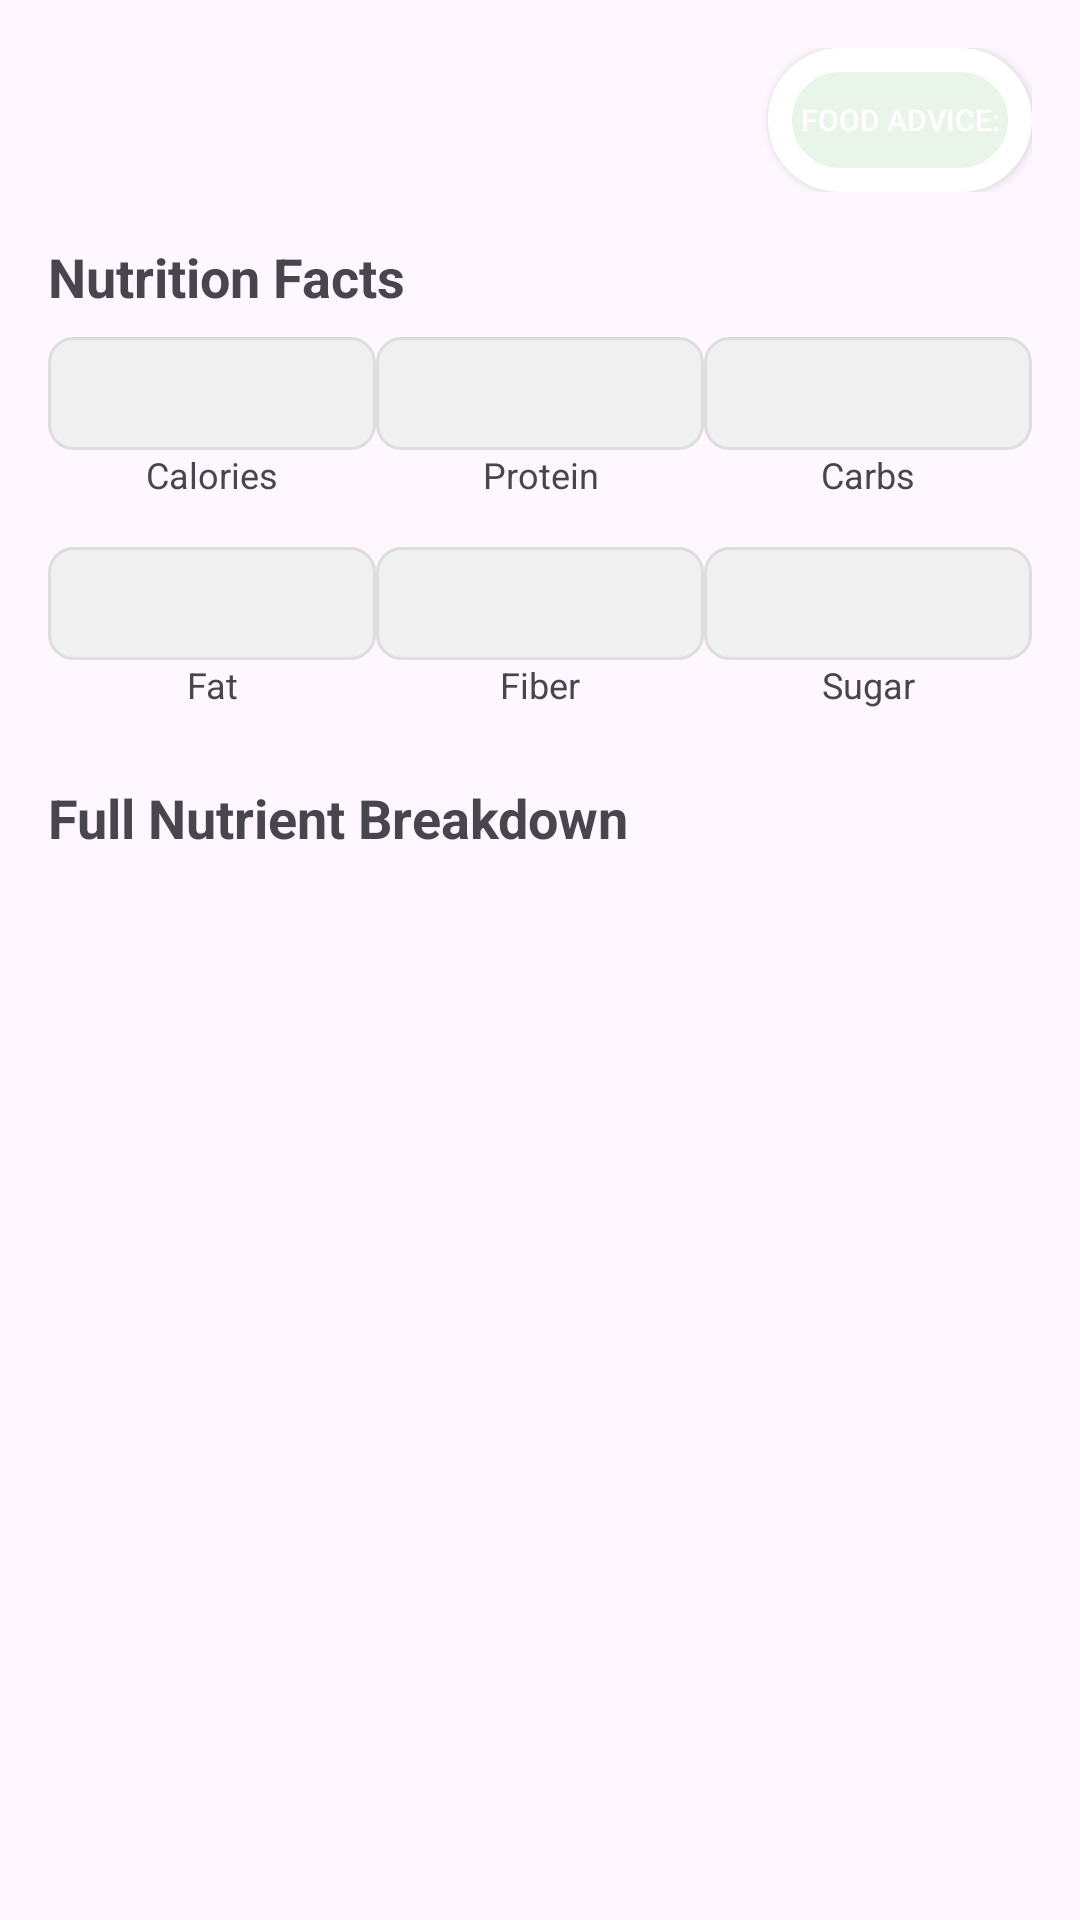

Write the Android layout XML for this screen, with the resource values it uses.
<!-- AndroidManifest.xml: application theme Theme.GutNutritionManager -->
<!-- res/layout/activity_nutrition_detail.xml -->
<?xml version="1.0" encoding="utf-8"?>
<ScrollView xmlns:android="http://schemas.android.com/apk/res/android"
    android:layout_width="match_parent"
    android:layout_height="match_parent"
    android:padding="16dp">

    <LinearLayout
        android:layout_width="match_parent"
        android:layout_height="wrap_content"
        android:orientation="vertical">

        
        <LinearLayout
            android:layout_width="match_parent"
            android:layout_height="wrap_content"
            android:orientation="horizontal"
            android:gravity="center_vertical">

            <ImageButton
                android:id="@+id/back_button"
                android:layout_width="48dp"
                android:layout_height="48dp"
                android:src="@drawable/ic_arrow_back"
                android:background="?attr/selectableItemBackgroundBorderless" />

            <TextView
                android:id="@+id/food_name"
                android:layout_width="0dp"
                android:layout_height="wrap_content"
                android:layout_weight="1"
                android:textSize="20sp"
                android:textStyle="bold"
                android:paddingStart="8dp" />

            <Button
                android:id="@+id/advice_button"
                android:layout_width="wrap_content"
                android:layout_height="48dp"
                android:text="@string/food_advice"
                android:textSize="10sp"
                android:background="@drawable/button_custom_selector"
                android:textColor="@android:color/white" />

        </LinearLayout>

        
        <TextView
            android:layout_width="match_parent"
            android:layout_height="wrap_content"
            android:text="Nutrition Facts"
            android:textSize="18sp"
            android:textStyle="bold"
            android:layout_marginTop="16dp"
            android:layout_marginBottom="8dp" />

        <LinearLayout
            android:layout_width="match_parent"
            android:layout_height="wrap_content"
            android:orientation="horizontal"
            android:weightSum="3">

            <TextView
                android:id="@+id/calories"
                android:layout_width="0dp"
                android:layout_height="wrap_content"
                android:layout_weight="1"
                android:textSize="16sp"
                android:gravity="center"
                android:padding="8dp"
                android:background="@drawable/nutrient_background" />

            <TextView
                android:id="@+id/protein"
                android:layout_width="0dp"
                android:layout_height="wrap_content"
                android:layout_weight="1"
                android:textSize="16sp"
                android:gravity="center"
                android:padding="8dp"
                android:background="@drawable/nutrient_background" />

            <TextView
                android:id="@+id/carbs"
                android:layout_width="0dp"
                android:layout_height="wrap_content"
                android:layout_weight="1"
                android:textSize="16sp"
                android:gravity="center"
                android:padding="8dp"
                android:background="@drawable/nutrient_background" />

        </LinearLayout>

        <LinearLayout
            android:layout_width="match_parent"
            android:layout_height="wrap_content"
            android:orientation="horizontal"
            android:weightSum="3">

            <TextView
                android:layout_width="0dp"
                android:layout_height="wrap_content"
                android:layout_weight="1"
                android:text="Calories"
                android:gravity="center"
                android:textSize="12sp" />

            <TextView
                android:layout_width="0dp"
                android:layout_height="wrap_content"
                android:layout_weight="1"
                android:text="Protein"
                android:gravity="center"
                android:textSize="12sp" />

            <TextView
                android:layout_width="0dp"
                android:layout_height="wrap_content"
                android:layout_weight="1"
                android:text="Carbs"
                android:gravity="center"
                android:textSize="12sp" />

        </LinearLayout>

        <LinearLayout
            android:layout_width="match_parent"
            android:layout_height="wrap_content"
            android:orientation="horizontal"
            android:weightSum="3"
            android:layout_marginTop="16dp">

            <TextView
                android:id="@+id/fat"
                android:layout_width="0dp"
                android:layout_height="wrap_content"
                android:layout_weight="1"
                android:textSize="16sp"
                android:gravity="center"
                android:padding="8dp"
                android:background="@drawable/nutrient_background" />

            <TextView
                android:id="@+id/fiber"
                android:layout_width="0dp"
                android:layout_height="wrap_content"
                android:layout_weight="1"
                android:textSize="16sp"
                android:gravity="center"
                android:padding="8dp"
                android:background="@drawable/nutrient_background" />

            <TextView
                android:id="@+id/sugar"
                android:layout_width="0dp"
                android:layout_height="wrap_content"
                android:layout_weight="1"
                android:textSize="16sp"
                android:gravity="center"
                android:padding="8dp"
                android:background="@drawable/nutrient_background" />

        </LinearLayout>

        <LinearLayout
            android:layout_width="match_parent"
            android:layout_height="wrap_content"
            android:orientation="horizontal"
            android:weightSum="3">

            <TextView
                android:layout_width="0dp"
                android:layout_height="wrap_content"
                android:layout_weight="1"
                android:text="Fat"
                android:gravity="center"
                android:textSize="12sp" />

            <TextView
                android:layout_width="0dp"
                android:layout_height="wrap_content"
                android:layout_weight="1"
                android:text="Fiber"
                android:gravity="center"
                android:textSize="12sp" />

            <TextView
                android:layout_width="0dp"
                android:layout_height="wrap_content"
                android:layout_weight="1"
                android:text="Sugar"
                android:gravity="center"
                android:textSize="12sp" />

        </LinearLayout>

        
        <TextView
            android:layout_width="match_parent"
            android:layout_height="wrap_content"
            android:text="Full Nutrient Breakdown"
            android:textSize="18sp"
            android:textStyle="bold"
            android:layout_marginTop="24dp"
            android:layout_marginBottom="8dp" />

        <androidx.recyclerview.widget.RecyclerView
            android:id="@+id/nutrients_list"
            android:layout_width="match_parent"
            android:layout_height="wrap_content"
            android:layout_marginTop="8dp" />

    </LinearLayout>
</ScrollView>
<!-- resources referenced by this layout -->
<resources>
  <!-- drawable button_custom_selector (drawable) -->
  <?xml version="1.0" encoding="utf-8"?>
  <selector xmlns:android="http://schemas.android.com/apk/res/android">
      
      <item android:state_pressed="true">
          <shape android:shape="rectangle">
              <corners android:radius="32dp" />
              <solid android:color="@color/max_blue" />
              <stroke android:width="8dp" android:color="@color/max_purple" />
          </shape>
      </item>
      
      <item>
          <shape android:shape="rectangle">
              <corners android:radius="32dp" />
              <solid android:color="#E8F5E8" />
              <stroke android:width="8dp" android:color="@color/white" />
          </shape>
      </item>
  </selector>
  <!-- drawable nutrient_background (drawable) -->
  <?xml version="1.0" encoding="utf-8"?>
  <shape xmlns:android="http://schemas.android.com/apk/res/android">
      <solid android:color="#F0F0F0" />
      <corners android:radius="8dp" />
      <stroke
          android:width="1dp"
          android:color="#DDDDDD" />
  </shape>
  <string name="food_advice">Food Advice:</string>
  <style name="Theme.GutNutritionManager" parent="Base.Theme.GutNutritionManager" />
  <color name="max_blue">#30d9ef</color>
  <color name="max_purple">#7129F4</color>
  <color name="white">#FFFFFFFF</color>
  <style name="Base.Theme.GutNutritionManager" parent="Theme.Material3.DayNight.NoActionBar">
          
          
      </style>
</resources>
